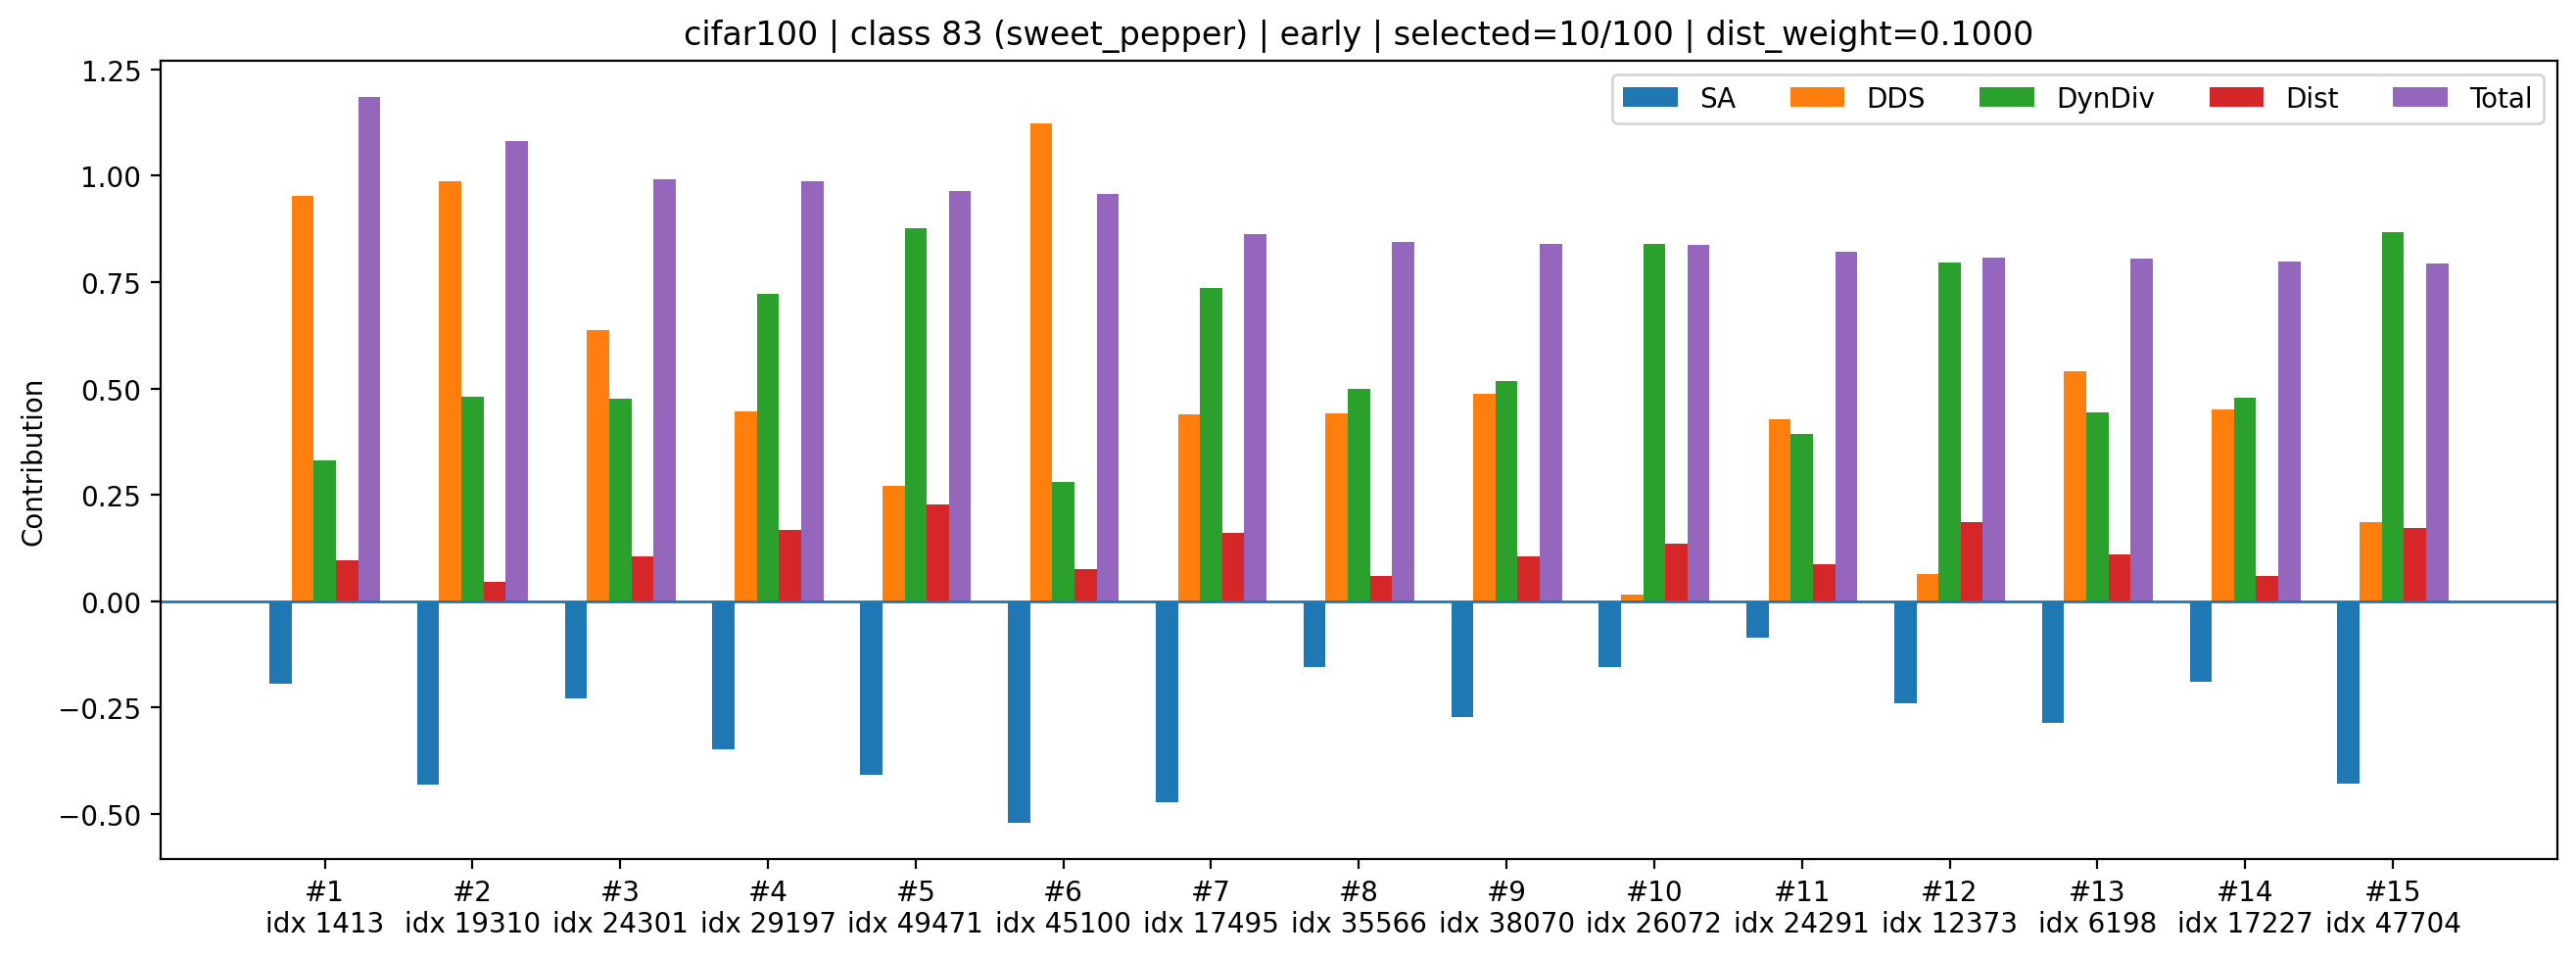

The table this chart was drawn from, first rows:
rank, sample_index, class_id, selected_count_before_add, dynamic_k, old_mean_shift, new_mean_shift, dist_improve_raw, div_raw, sa_z, dds_z, div_z, dist_z, sa_component, dds_component, div_component, dist_component, total
1, 1413, 83, 10, 3, 0.06351, 0.05578, 0.007734, 1.407, -0.7136, 3.105, 0.7841, 0.9508, -0.1933, 0.9533, 0.3309, 0.09508, 1.186
2, 19310, 83, 10, 3, 0.06351, 0.05702, 0.006491, 1.408, -1.591, 3.216, 1.137, 0.4577, -0.4311, 0.9875, 0.4797, 0.04577, 1.082
3, 24301, 83, 10, 3, 0.06351, 0.0555, 0.008007, 1.408, -0.8438, 2.078, 1.13, 1.059, -0.2286, 0.6381, 0.4771, 0.1059, 0.9925
4, 29197, 83, 10, 3, 0.06351, 0.05398, 0.009534, 1.41, -1.285, 1.453, 1.712, 1.665, -0.348, 0.446, 0.7226, 0.1665, 0.9871
5, 49471, 83, 10, 3, 0.06351, 0.05243, 0.01108, 1.411, -1.51, 0.8795, 2.075, 2.278, -0.4092, 0.27, 0.8757, 0.2278, 0.9643
6, 45100, 83, 10, 3, 0.06351, 0.05629, 0.007226, 1.407, -1.924, 3.66, 0.6617, 0.7492, -0.5213, 1.124, 0.2793, 0.07492, 0.9566
7, 17495, 83, 10, 3, 0.06351, 0.05411, 0.009398, 1.41, -1.749, 1.429, 1.744, 1.611, -0.4737, 0.4388, 0.736, 0.1611, 0.8621
8, 35566, 83, 10, 3, 0.06351, 0.05666, 0.00685, 1.408, -0.5735, 1.435, 1.182, 0.6001, -0.1554, 0.4407, 0.499, 0.06001, 0.8443
9, 38070, 83, 10, 3, 0.06351, 0.05551, 0.008, 1.409, -1.002, 1.591, 1.224, 1.056, -0.2714, 0.4884, 0.5164, 0.1056, 0.839
10, 26072, 83, 10, 3, 0.06351, 0.05477, 0.008746, 1.411, -0.5698, 0.05291, 1.99, 1.352, -0.1544, 0.01625, 0.84, 0.1352, 0.8371
11, 24291, 83, 10, 3, 0.06351, 0.05601, 0.0075, 1.408, -0.3176, 1.397, 0.9301, 0.8579, -0.08604, 0.4288, 0.3925, 0.08579, 0.8211
12, 12373, 83, 10, 3, 0.06351, 0.05349, 0.01002, 1.411, -0.8821, 0.2116, 1.885, 1.857, -0.239, 0.06495, 0.7955, 0.1857, 0.8072
13, 6198, 83, 10, 3, 0.06351, 0.0554, 0.008107, 1.408, -1.06, 1.757, 1.049, 1.099, -0.2873, 0.5395, 0.4429, 0.1099, 0.805
14, 17227, 83, 10, 3, 0.06351, 0.05668, 0.006827, 1.408, -0.7013, 1.467, 1.134, 0.591, -0.19, 0.4505, 0.4788, 0.0591, 0.7984
15, 47704, 83, 10, 3, 0.06351, 0.05386, 0.009656, 1.411, -1.583, 0.602, 2.055, 1.713, -0.4289, 0.1848, 0.8674, 0.1713, 0.7947
